Run: headless pygame with SDL's dummy video driver; simulated clock (each Clock.tick advances the game by its frame time, no real sleeping); random seed 0; keys injected as events and as key.get_pressed() state; no mouse input.
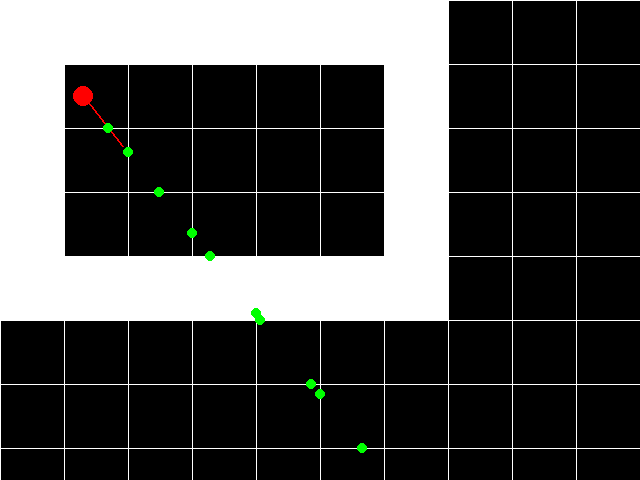
Frame 1 of 4 · flips 1–60 · no input
Frame 2 of 4 · flips 61–180 · tapped SPACE, RETURN · held RIGHT (→), D · screen unchanged from frame 1, image omitted
Frame 3 of 4 · flips 181–300 · held DOWN (↓), S · screen unchanged from frame 2, image omitted
Frame 4 of 4 · flips 301–420 · held LEFT (←), A, UP (↑), W · screen unchanged from frame 3, image omitted

The pygame program that drew these frames:

import pygame
import math

pygame.init()

map = [
	[True, True, True, True, True, True, True],
	[True, False, False, False, False, False, True],
	[True, False, False, False, False, False, True],
	[True, False, False, False, False, False, True],
	[True, True, True, True, True, True, True],
]

player_x = 1.3
player_y = 1.5
player_rot = 0.9

eps = 0.0001  # Small epsilon to nudge in the right direction

display = pygame.display.set_mode((640, 480))
pygame.display.set_caption("Map Display")

def get_next_horizontal(x, y, dir_x, dir_y):
	y_slope = dir_y / dir_x
	if dir_x >= 0:
		next_x = math.ceil(x)
	else:
		next_x = math.floor(x)
	moved_x = (next_x - x)
	return (next_x, y + moved_x * y_slope)

def get_next_vertical(x, y, dir_x, dir_y):
	x_slope = dir_x / dir_y
	if dir_y >= 0:
		next_y = math.ceil(y)
	else:
		next_y = math.floor(y)
	moved_y = (next_y - y)
	return (x + moved_y * x_slope, next_y)

def dist(p1, p2):
	return math.sqrt((p1[0] - p2[0]) ** 2 + (p1[1] - p2[1]) ** 2)

while True:
	for event in pygame.event.get():
		if event.type == pygame.QUIT:
			pygame.quit()
			exit()
	
	display.fill((0, 0, 0))

	for y in range(100):
		pygame.draw.line(display, (255, 255, 255), (0, y * 64), (640, y * 64), 1)
	
	for x in range(100):
		pygame.draw.line(display, (255, 255, 255), (x * 64, 0), (x * 64, 480), 1)

	for y, row in enumerate(map):
		for x, cell in enumerate(row):
			if cell:
				pygame.draw.rect(display, (255, 255, 255), (x * 64, y * 64, 64, 64))

	pygame.draw.circle(display, (255, 0, 0), (int(player_x * 64), int(player_y * 64)), 10)
	
	pygame.draw.line(display, (255, 0, 0), (int(player_x * 64), int(player_y * 64)), 
		(int((player_x + math.cos(player_rot)) * 64), int((player_y + math.sin(player_rot)) * 64)), 2)
	
	## Do raycasting
	# Find first hit
	dir_x = math.cos(player_rot)
	dir_y = math.sin(player_rot)

	p = (player_x, player_y)
	for i in range(10):
		next_horizontal = get_next_horizontal(p[0], p[1], dir_x, dir_y)
		next_vertical = get_next_vertical(p[0], p[1], dir_x, dir_y)

		if dist(p, next_horizontal) < dist(p, next_vertical):
			p = next_horizontal
		else:
			p = next_vertical

		# to nudge in right direction
		p = (p[0] + dir_x * eps, p[1] + dir_y * eps)

		pygame.draw.circle(display, (0, 255, 0), (p[0] * 64, p[1] * 64), 5)

	pygame.display.flip()
	pygame.time.delay(100)
